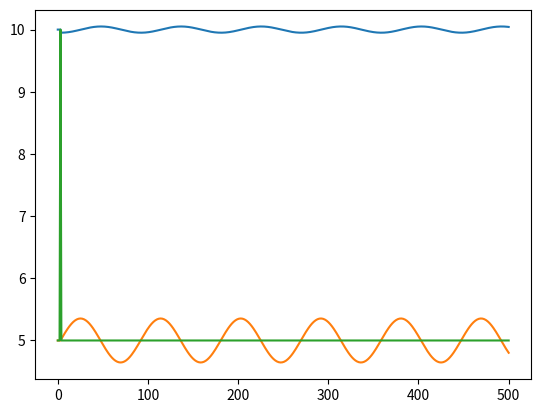

Generate this figure with matplotlib: (Note: this script raises an exception after producing the figure.)
import matplotlib.pyplot as plt

'''
h(t) = 1/S I[Q(t) - q(t)]dt + h0
Q(t) - control
q(t) - load
The goal is to keep h(t) ~ h0
'''

h0 = 10.0
Q0 = 5.0
q0 = 5.0
dt = 0.1
S = 10.0


h = [h0]
Q = [Q0]
q = [q0]

K = 0.5

N = 500

def gen_q(i):
	if i == 2:
		return q0 * 2
	else:
		return q0

for i in range(0, N):
	h1 = h[i] + 1 / S * (Q[i] - q[i]) * dt
	Q1 = Q[i] - K * (h1 - h0)
	q1 = gen_q(i)

	h.append(h1)
	Q.append(Q1)
	q.append(q1)


line_h, = plt.plot(range(0, N + 1), h, label = 'Level')
line_Q, = plt.plot(range(0, N + 1), Q, label = 'Pump')
line_q, = plt.plot(range(0, N + 1), q, label = 'Consumption')

plt.legend([line_h, line_Q, line_q])

plt.show()	



